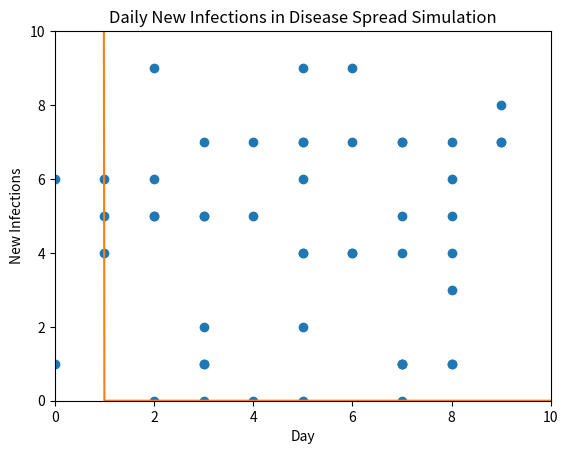

Source code (Python):
# [redacted]
## In this article, Agent is not LLM Agnet

"""
This passage explores two key computational techniques—Monte Carlo simulations and Agent-Based Modeling (ABM)—that help address uncertainty
and complexity in data analysis and decision-making.

1. Monte Carlo Simulations
   Monte Carlo simulations are computational methods that use repeated random sampling to predict various outcomes for a process influenced by random variables. 
   Inspired by the element of chance in casinos, these simulations are particularly useful for scenarios where future outcomes are uncertain due to external factors.

   Example: Portfolio Risk Management In the context of managing a diverse investment portfolio, 
            Monte Carlo simulations can model the future value of investments by accounting for random variations in market behavior, interest rates, 
            and economic conditions. The simulation process includes:

            -1. Defining the model: Establish the initial value of the portfolio and factors influencing it.
            -2. Random sampling: Generate random values for these factors based on their historical data.
            -3. Simulation: Calculate the portfolio’s value for each set of random variables.
            -4. Analysis: Repeat the process many times to create a distribution of possible future outcomes.
    This technique helps estimate the likelihood of different outcomes, such as the probability of the portfolio losing money or the expected
    final value after a certain period.

2. Agent-Based Modeling (ABM)
   ABM takes a bottom-up approach by simulating the interactions of individual agents (e.g., people, vehicles) that follow simple rules, 
   leading to emergent behaviors at the system level. Unlike Monte Carlo simulations, which focus on randomness in inputs, 
   ABM emphasizes how the interactions among agents generate complex system-wide patterns.

   Example: Urban Traffic Flow ABM can simulate traffic flow by modeling individual drivers (agents) navigating through a virtual city
            based on specific rules like speed limits or traffic signals. Each driver’s behavior influences others, and over time, 
            these interactions reveal patterns such as congestion hotspots. This method enables city planners to experiment with strategies to improve traffic flow.

3. Combining Monte Carlo Simulations and ABM
   The paper also highlights the power of integrating Monte Carlo simulations with ABM to gain deeper insights. 
   For instance, in pandemic response planning:

   -1. Monte Carlo simulations can model the spread of a disease under varying parameters like transmission rates.
   -2. Agent-Based Modeling simulates individual behaviors (e.g., social distancing) and their impact on disease spread.
   -3. Integrated Analysis: Monte Carlo simulations help define parameters in ABM, leading to a more comprehensive simulation of the epidemic.

   Example: Pandemic Response Planning In this example, Monte Carlo methods simulate different transmission rates of a disease, 
            while ABM represents individuals within a population, interacting based on disease transmission and recovery rules.
            This combination provides a more holistic model for predicting the course of an outbreak.

4. Conclusion
   Both Monte Carlo simulations and ABM offer powerful ways to model uncertainty and complex interactions. 
   Monte Carlo simulations are ideal for understanding outcomes driven by random inputs, while ABM helps study the emergent behaviors of interacting agents.
   Together, these methodologies are valuable for fields like finance, epidemiology, urban planning, and more, 
   enabling better decision-making and strategy development in complex, uncertain environments.

With these techniques, professionals can model dynamic systems and navigate real-world uncertainties with greater confidence and precision.
"""

###### Example of Monte_Carlo_Simulation
import numpy as np
import matplotlib.pyplot as plt

# Define parameters
initial_investment = 10000
years = 10
simulations = 10000
mean_return = 0.07  # Expected annual return
volatility = 0.15  # Standard deviation of returns

# Run Monte Carlo simulation
final_values = []

for _ in range(simulations):
    value = initial_investment
    for _ in range(years):
        annual_return = np.random.normal(mean_return, volatility)
        value *= (1 + annual_return)
    final_values.append(value)

# Analyze results
plt.hist(final_values, bins=50)
plt.xlabel('Portfolio Value')
plt.ylabel('Frequency')
plt.title('Monte Carlo Simulation of Portfolio Value')
plt.show()

# Calculate probability of losing money
loss_prob = np.mean(np.array(final_values) < initial_investment)
print(f"Probability of losing money: {loss_prob:.2%}")

# Calculate expected final value and standard deviation
expected_value = np.mean(final_values)
std_dev = np.std(final_values)
print(f"Expected final value: ${expected_value:,.2f}")
print(f"Standard deviation: ${std_dev:,.2f}")

####### Example of Agent based
import random
import matplotlib.pyplot as plt

# Define the grid size and number of cars
grid_size = 10
num_cars = 50
steps = 50

# Initialize grid and cars
grid = [[0 for _ in range(grid_size)] for _ in range(grid_size)]
cars = [{'x': random.randint(0, grid_size - 1), 'y': random.randint(0, grid_size - 1)} for _ in range(num_cars)]

# Function to move cars
def move_car(car):
    direction = random.choice(['up', 'down', 'left', 'right'])
    if direction == 'up' and car['y'] < grid_size - 1:
        car['y'] += 1
    elif direction == 'down' and car['y'] > 0:
        car['y'] -= 1
    elif direction == 'left' and car['x'] > 0:
        car['x'] -= 1
    elif direction == 'right' and car['x'] < grid_size - 1:
        car['x'] += 1

# Simulate traffic flow
for _ in range(steps):
    for car in cars:
        move_car(car)

# Plot final positions of cars
x_positions = [car['x'] for car in cars]
y_positions = [car['y'] for car in cars]

plt.scatter(x_positions, y_positions)
plt.xlim(0, grid_size)
plt.ylim(0, grid_size)
plt.xlabel('X Position')
plt.ylabel('Y Position')
plt.title('Final Positions of Cars in Traffic Simulation')
plt.show()


############ Example of Monte + Agent
import numpy as np
import matplotlib.pyplot as plt
import random

# Parameters
population_size = 1000
initial_infected = 10
infection_probability = 0.1
recovery_days = 14
simulation_days = 100

# Monte Carlo simulation for disease parameters
mean_transmission_rate = 0.1
std_transmission_rate = 0.05
transmission_rate_samples = np.random.normal(mean_transmission_rate, std_transmission_rate, 100)

# Agent-based model
class Person:
    def __init__(self):
        self.infected = False
        self.days_infected = 0

    def infect(self):
        self.infected = True

    def recover(self):
        self.infected = False
        self.days_infected = 0

    def step(self):
        if self.infected:
            self.days_infected += 1
            if self.days_infected >= recovery_days:
                self.recover()

# Initialize population
population = [Person() for _ in range(population_size)]
for person in random.sample(population, initial_infected):
    person.infect()

# Simulation
daily_infected = []

for day in range(simulation_days):
    newly_infected = 0
    for person in population:
        if person.infected:
            for other_person in population:
                if not other_person.infected and random.random() < infection_probability:
                    other_person.infect()
                    newly_infected += 1
        person.step()
    daily_infected.append(newly_infected)

# Plot results
plt.plot(daily_infected)
plt.xlabel('Day')
plt.ylabel('New Infections')
plt.title('Daily New Infections in Disease Spread Simulation')
plt.show()
